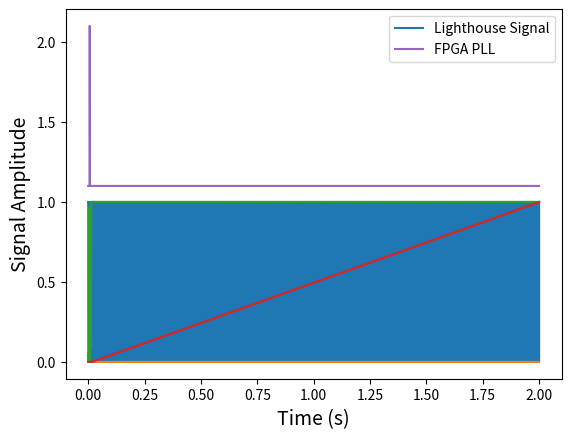

Reproduce this figure in Python.
import matplotlib.pyplot as plt
import random

clamp = lambda v, l, h : max((min((v, h)), l))

PULSE_FREQUENCY = 120.0 # Hz
DUTY_CYCLE = 83e-6/(1/120.0) # Proportion of time spent high

SIGNAL_PERIOD = 1 / PULSE_FREQUENCY

DURATION = 2.0 # Seconds
SUBDIVISION = 100000.0 # Number of samples in a second

## Define some basic DSP functions
u = lambda t : 1 if t > 0 else 0
rect = lambda t,w,o : u(t-o) * u(w-(t-o))

## Define a timer to test synchronization algorithms with
class Timer(object):
    def __init__(self, period, start_count = 0):
        self.count = start_count
        self.period = period
        self.ignore_next = False

    def tick(self):
        if (self.count == self.period):
            self.count = 0
            if self.ignore_next:
                self.ignore_next = False
                return 0
            return 1
        self.count += 1
        return 0

    def zone(self, zones):
        for i,zone in enumerate(zones):
            if float(self.count) / self.period < zone:
                return i
        return len(zones)

    def offsetPhase(self, offset):
        # If we're offsetting backwards, we don't want to trip the output right away...
        if (offset < 0):
            self.ignore_next = True
        self.count = (self.count + offset) % (self.period + 1)

## Define a timebase
xs = [x / SUBDIVISION for x in range(int(SUBDIVISION * DURATION))]

## Generate a signal from the timebase
#signal = lambda t : rect(t % (1.0 / PULSE_FREQUENCY), (DUTY_CYCLE / PULSE_FREQUENCY), 0)

DUTY_ERROR = 0.1
SWEEP_WIDTH = 0.05

period_num = 0
deviation_positive = deviation_negative = SIGNAL_PERIOD * DUTY_CYCLE / 2

signal_trace = []

sweep_centers = [0.5, 0.5]

for t in xs:
    modt = t % SIGNAL_PERIOD
    test_period_num = int(t / SIGNAL_PERIOD)

    if modt < deviation_positive or modt > (SIGNAL_PERIOD - deviation_negative) or (modt > (SIGNAL_PERIOD * (sweep_centers[period_num%2] - SWEEP_WIDTH)) and modt < (SIGNAL_PERIOD * (sweep_centers[period_num%2] + SWEEP_WIDTH))):
        signal_trace.append(1)
    else:
        signal_trace.append(0)

    if test_period_num != period_num:
        deviation_positive = (1 + random.random() * DUTY_ERROR - DUTY_ERROR / 2) * DUTY_CYCLE / 2 * SIGNAL_PERIOD
        deviation_negative = (1 + random.random() * DUTY_ERROR - DUTY_ERROR / 2) * DUTY_CYCLE / 2 * SIGNAL_PERIOD
        sweep_centers[period_num%2] = clamp(sweep_centers[period_num%2] + (random.random() - 0.5) / 10, 0, 1)
        period_num = test_period_num


zones = [DUTY_CYCLE * 2, 1 - (DUTY_CYCLE * 2)]
error_accums = [0, 0, 0]
timer = Timer(int(1.0 / PULSE_FREQUENCY * SUBDIVISION))
timer.offsetPhase(int(random.random() * timer.period))

#signal_trace = [signal(x) for x in xs]
timer_trace = []
accum_traces = []
timer_count_trace = []



for a in error_accums:
    accum_traces.append([])

for t,s in zip(xs, signal_trace):
    timer_match = timer.tick()
    timer_count_trace.append(timer.count)
    timer_trace.append(timer_match + 1.1)

    error_accums[timer.zone(zones)] += s

    for i in range(len(error_accums)):
        accum_traces[i].append(error_accums[i])

    if(timer_match):
        offset = (
            (error_accums[2] - error_accums[0]) / 2 +
            (1 if error_accums[1] else 0) +
            ((timer.period / 4) if abs(error_accums[2] - error_accums[0]) > int(timer.period * DUTY_CYCLE * 2) else 0) +
            ((timer.period / 8) if abs(error_accums[2] + error_accums[0]) < int(timer.period * DUTY_CYCLE / 2) else 0)
            )
        timer.offsetPhase(offset)
        error_accums = [0] * (len(zones) + 1)

for trace in [signal_trace] + accum_traces:
    trace_max = max(trace)

    if trace_max == 0:
        trace_max = 1
    norm_trace = [t / float(trace_max) for t in trace]

    if trace == signal_trace:
        sync_pulse, = plt.plot(xs, norm_trace)
    else:
        plt.plot(xs, norm_trace)

fpga_clk, = plt.plot(xs, timer_trace)

plt.legend([sync_pulse, fpga_clk], ["Lighthouse Signal", "FPGA PLL"])
plt.xlabel('Time (s)', fontsize=14)
plt.ylabel('Signal Amplitude', fontsize=14)

plt.show()
